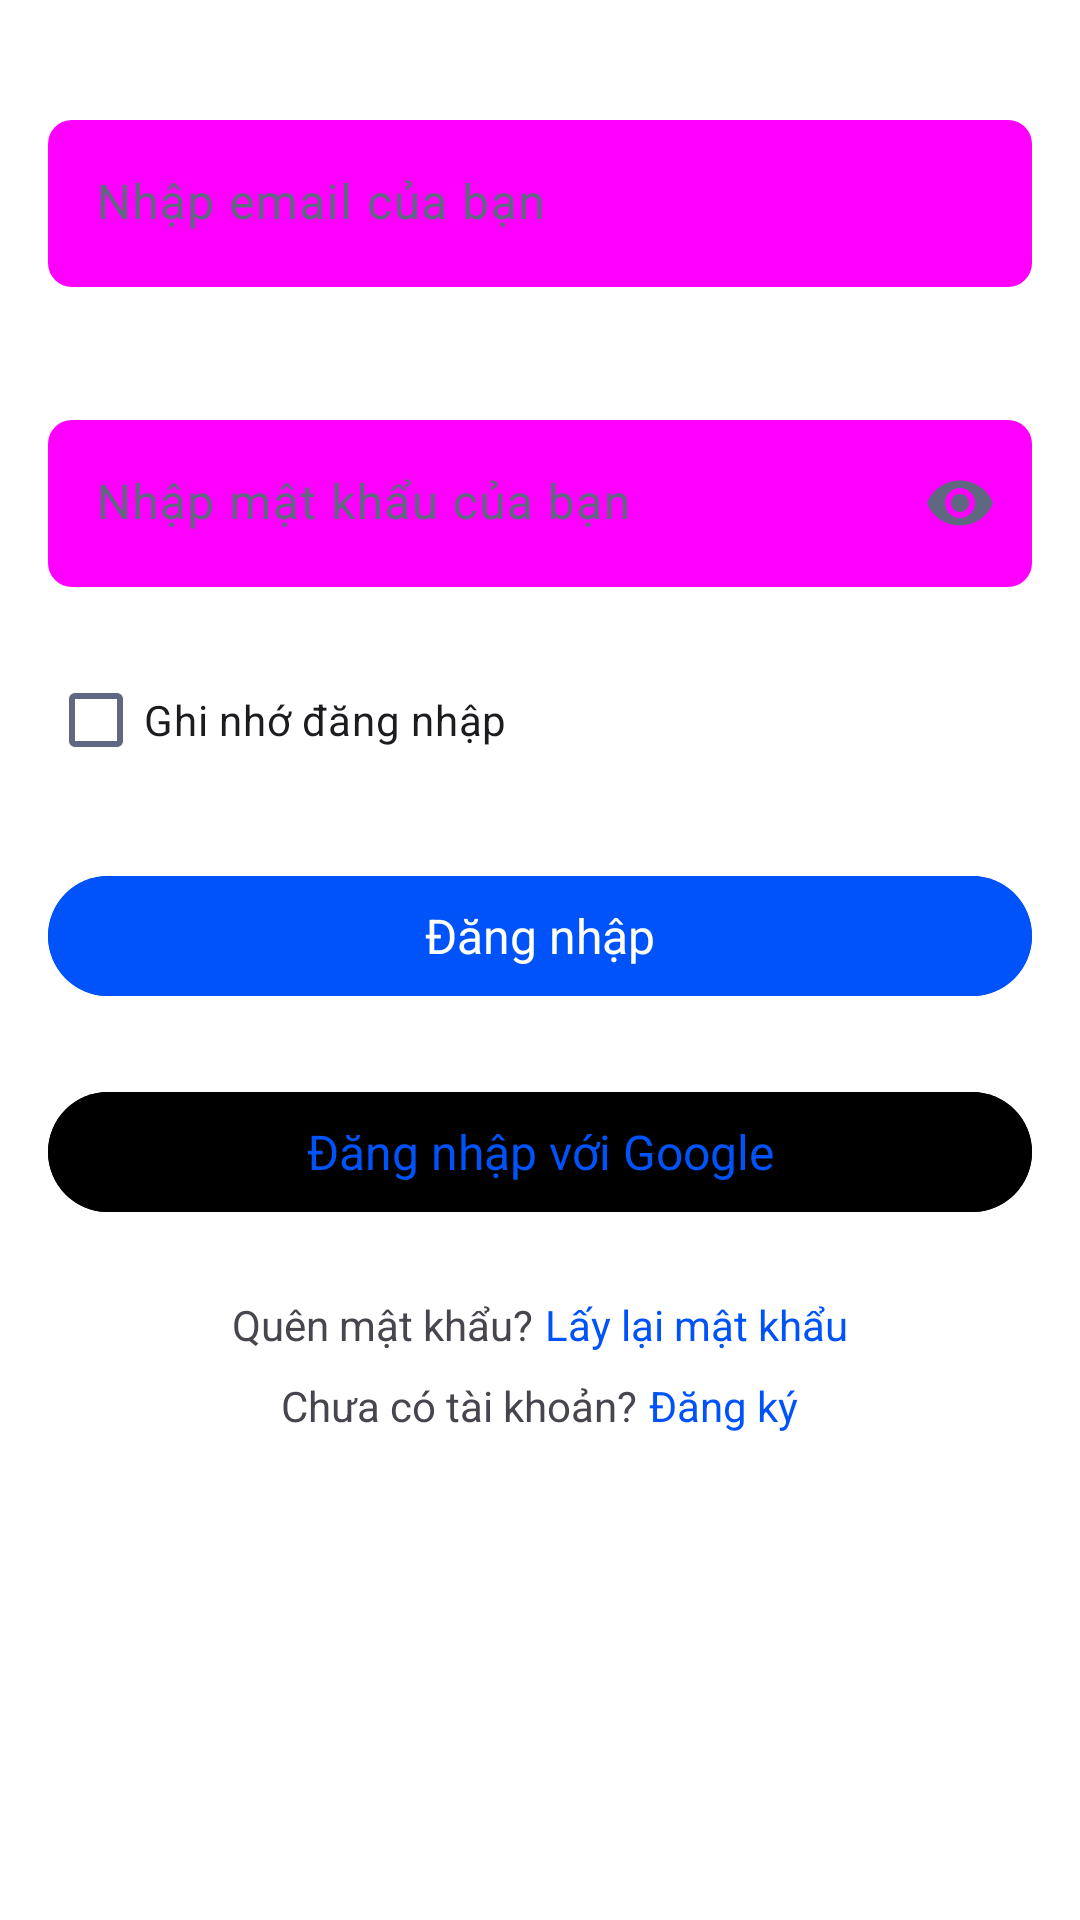

Produce the Android XML layout that renders to this screen, including the resource entries it uses.
<!-- AndroidManifest.xml: application theme Theme.Music_app -->
<!-- res/layout/activity_login.xml -->
<?xml version="1.0" encoding="utf-8"?>
<androidx.constraintlayout.widget.ConstraintLayout xmlns:android="http://schemas.android.com/apk/res/android"
    xmlns:app="http://schemas.android.com/apk/res-auto"
    xmlns:tools="http://schemas.android.com/tools"
    android:layout_width="match_parent"
    android:layout_height="match_parent"
    tools:context=".activities.auth.LoginActivity"
    android:paddingStart="@dimen/spacing_16dp"
    android:paddingEnd="@dimen/spacing_16dp" >

    <LinearLayout
        android:id="@+id/ln1"
        android:layout_width="match_parent"
        android:layout_height="wrap_content"
        android:orientation="vertical"
        android:layout_marginTop="@dimen/spacing_40dp"
        app:layout_constraintStart_toStartOf="parent"
        app:layout_constraintEnd_toEndOf="parent"
        app:layout_constraintTop_toTopOf="parent" >

        <com.google.android.material.textfield.TextInputLayout
            android:id="@+id/emailLayout"
            android:layout_width="match_parent"
            android:layout_height="wrap_content"
            android:hint="@string/hint_email"
            style="@style/TextInputFilledStyle" >

            <com.google.android.material.textfield.TextInputEditText
                android:id="@+id/emailTxt"
                android:layout_width="match_parent"
                android:layout_height="wrap_content"
                android:inputType="textEmailAddress"
                android:textColor="?attr/colorOnSurfaceVariant" />
        </com.google.android.material.textfield.TextInputLayout>

        <com.google.android.material.textfield.TextInputLayout
            android:id="@+id/passwordLayout"
            android:layout_width="match_parent"
            android:layout_height="wrap_content"
            android:layout_marginBottom="0dp"
            android:hint="@string/hint_password"
            app:endIconMode="password_toggle"
            style="@style/TextInputFilledStyle"
            >

            <com.google.android.material.textfield.TextInputEditText
                android:id="@+id/passwordTxt"
                android:layout_width="match_parent"
                android:layout_height="wrap_content"
                android:inputType="textPassword"
                android:textColor="?attr/colorOnSurfaceVariant" />
        </com.google.android.material.textfield.TextInputLayout>

        <CheckBox
            android:id="@+id/checkBoxRemember"
            android:layout_width="match_parent"
            android:layout_height="wrap_content"
            android:checked="false"
            android:text="@string/check_box_remember"/>

        <com.google.android.material.button.MaterialButton
            android:id="@+id/btnLogin"
            android:layout_width="match_parent"
            android:layout_height="wrap_content"
            android:layout_marginTop="@dimen/spacing_24dp"
            android:text="@string/button_login"
            style="@style/PrimaryFilledButton"/>

        <com.google.android.material.button.MaterialButton
            android:id="@+id/btnLoginWithGoogle"
            style="@style/NeutralFilledButton"
            android:layout_width="match_parent"
            android:layout_height="wrap_content"
            android:drawableEnd="@drawable/ic_google"
            android:drawablePadding="8dp"
            android:layout_marginTop="@dimen/spacing_24dp"
            android:text="@string/button_loggin_google" />

        <LinearLayout
            android:id="@+id/ln3"
            android:layout_width="match_parent"
            android:layout_height="wrap_content"
            android:orientation="horizontal"
            android:layout_marginTop="@dimen/spacing_24dp"
            android:gravity="center"
            app:layout_constraintStart_toStartOf="parent"
            app:layout_constraintEnd_toEndOf="parent"
            app:layout_constraintTop_toBottomOf="@+id/ln1"
            >
            <TextView
                android:layout_width="wrap_content"
                android:layout_height="wrap_content"
                android:text="@string/label_forget_password"
                android:layout_marginEnd="@dimen/spacing_4dp" />
            <TextView
                android:id="@+id/forgotPasswordText"
                android:layout_width="wrap_content"
                android:layout_height="wrap_content"
                android:text="@string/button_reset_password"
                android:textColor="@color/primary" />
        </LinearLayout>
        <LinearLayout
            android:id="@+id/ln4"
            android:layout_width="match_parent"
            android:layout_height="wrap_content"
            android:orientation="horizontal"
            android:layout_marginTop="@dimen/spacing_8dp"
            android:gravity="center"
            app:layout_constraintStart_toStartOf="parent"
            app:layout_constraintEnd_toEndOf="parent"
            app:layout_constraintTop_toBottomOf="@+id/ln3" >
            <TextView
                android:layout_width="wrap_content"
                android:layout_height="wrap_content"
                android:text="@string/label_not_have_account"
                android:layout_marginEnd="@dimen/spacing_4dp" />
            <TextView
                android:id="@+id/signUpText"
                android:layout_width="wrap_content"
                android:layout_height="wrap_content"
                android:text="@string/button_signup"
                android:textColor="@color/primary" />
        </LinearLayout>
        <com.google.android.material.button.MaterialButton
            android:id="@+id/btnGetOtp"
            android:layout_width="match_parent"
            android:layout_height="wrap_content"
            android:layout_marginTop="@dimen/spacing_24dp"
            android:visibility="invisible"
            android:text="@string/button_get_otp"
            style="@style/PrimaryFilledButton"/>
    </LinearLayout>

    <FrameLayout
        android:id="@+id/overlay"
        android:layout_width="match_parent"
        android:layout_height="match_parent"
        android:visibility="invisible"
        app:layout_constraintStart_toStartOf="parent"
        app:layout_constraintEnd_toEndOf="parent"
        app:layout_constraintTop_toTopOf="parent"
        app:layout_constraintBottom_toBottomOf="parent"
        />
    <ProgressBar
        android:id="@+id/progressBar"
        android:layout_width="wrap_content"
        android:layout_height="wrap_content"
        android:visibility="invisible"
        app:layout_constraintStart_toStartOf="parent"
        app:layout_constraintEnd_toEndOf="parent"
        app:layout_constraintTop_toTopOf="parent"
        app:layout_constraintBottom_toBottomOf="parent"
        />

</androidx.constraintlayout.widget.ConstraintLayout>
<!-- resources referenced by this layout -->
<resources>
  <color name="primary">#0052F9</color>
  <dimen name="spacing_16dp">16dp</dimen>
  <dimen name="spacing_24dp">24dp</dimen>
  <dimen name="spacing_40dp">40dp</dimen>
  <dimen name="spacing_4dp">4dp</dimen>
  <dimen name="spacing_8dp">8dp</dimen>
  <string name="button_get_otp">Nhận mã OTP</string>
  <string name="button_loggin_google">Đăng nhập với Google</string>
  <string name="button_login">Đăng nhập</string>
  <string name="button_reset_password">Lấy lại mật khẩu</string>
  <string name="button_signup">Đăng ký</string>
  <string name="check_box_remember">Ghi nhớ đăng nhập</string>
  <string name="hint_email">Nhập email của bạn</string>
  <string name="hint_password">Nhập mật khẩu của bạn</string>
  <string name="label_forget_password">Quên mật khẩu?</string>
  <string name="label_not_have_account">Chưa có tài khoản?</string>
  <style name="NeutralFilledButton" parent="Widget.Material3.Button">
          <item name="android:textAppearance">@style/TextAppearance.App.TitleMedium</item>
          <item name="android:textColor">@color/neutral0</item>
          <item name="android:backgroundTint">@color/neutral5</item>
      </style>
  <style name="PrimaryFilledButton" parent="Widget.Material3.Button">
          <item name="android:textAppearance">@style/TextAppearance.App.TitleMedium</item>
          <item name="android:textColor">@color/neutral5</item>
          <item name="android:backgroundTint">@color/primary</item>
          <item name="android:layout_height">@dimen/button_height_56dp</item>
      </style>
  <style name="TextInputFilledStyle" parent="Widget.Material3.TextInputLayout.FilledBox">
          <item name="android:layout_marginBottom">@dimen/spacing_24dp</item>
          <item name="boxStrokeWidth">0dp</item>
          <item name="boxCornerRadiusTopStart">@dimen/border_radius_8dp</item>
          <item name="boxCornerRadiusTopEnd">@dimen/border_radius_8dp</item>
          <item name="boxCornerRadiusBottomStart">@dimen/border_radius_8dp</item>
          <item name="boxCornerRadiusBottomEnd">@dimen/border_radius_8dp</item>
          <item name="helperTextTextAppearance">@style/TextAppearance.App.BodySmall</item>
          <item name="helperTextTextColor">@color/neutral3</item>
          <item name="errorEnabled">true</item>
      </style>
  <style name="Theme.Music_app" parent="Base.Theme.Music_app" />
  <style name="TextAppearance.App.TitleMedium" parent="TextAppearance.Material3.TitleMedium">
          <item name="fontFamily">@font/lexend_bold</item>
          <item name="android:letterSpacing">0</item>
      </style>
  <color name="neutral0">#000225</color>
  <color name="neutral5">#FFFFFF</color>
  <dimen name="button_height_56dp">56dp</dimen>
  <dimen name="border_radius_8dp">8dp</dimen>
  <style name="TextAppearance.App.BodySmall" parent="TextAppearance.Material3.BodySmall">
          <item name="fontFamily">@font/lexend_medium</item>
          <item name="android:letterSpacing">0</item>
      </style>
  <color name="neutral3">#A7A7A7</color>
  <style name="Base.Theme.Music_app" parent="Theme.Material3.DayNight.NoActionBar">
          
          <item name="colorPrimary">@color/primary</item>
          <item name="colorPrimaryContainer">@color/primary</item>
          <item name="colorOnPrimaryContainer">@color/neutral5</item>
          <item name="colorOnSurfaceVariant">#606881</item>
          <item name="colorOnSurface">@color/primary</item>
          <item name="colorOnSecondaryContainer">@color/primary</item>
          <item name="colorSurfaceContainerHighest">@color/primary_light_1</item>
          <item name="colorError">@color/accent_error</item>
          <item name="android:colorBackground">@color/neutral5</item>
          <item name="android:statusBarColor">@color/neutral5</item>
          <item name="colorSurface">#FFFDFD</item>
          <item name="colorSecondary">@color/primary_light_1</item>
  
          <item name="fontFamily">@font/lexend_semibold</item>
      </style>
  <color name="accent_error">#FFA7A9</color>
</resources>
